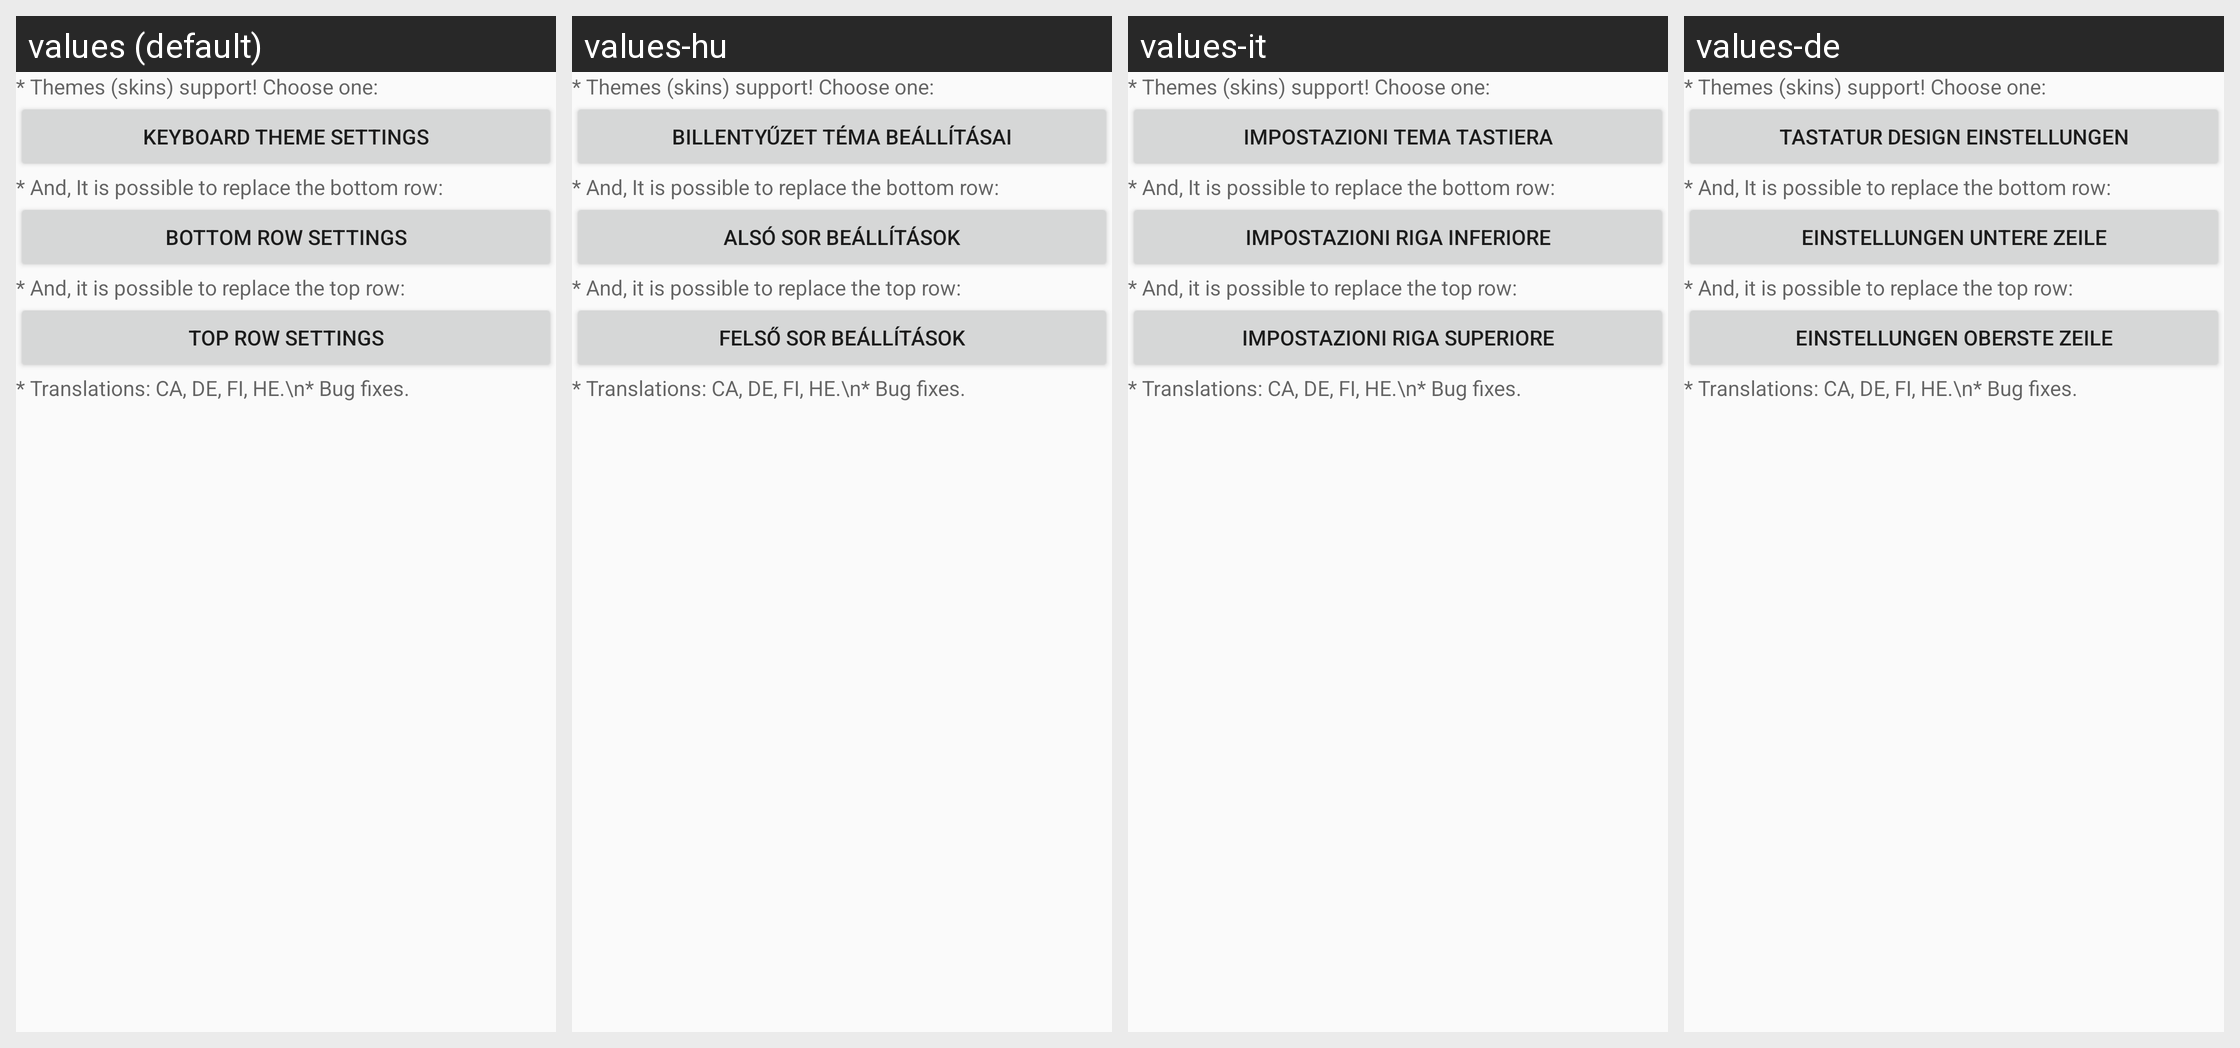

This grid shows one Android layout under several languages. Give, for every string resource on the screen, its name, the default text and each shown locale's text.
Android screen res/layout/changelog_layout_51.xml rendered under 4 locales, left to right: values (default), values-hu, values-it, values-de. Device: Nexus 5 (rendered at 1080×1920; each locale shown at half size, 540×960, under a caption strip naming it); theme Theme.AskApp.
Other locales in the repository, not shown: values-ar, values-be, values-bg, values-ca, values-cs, values-da, values-el, values-eo, values-es, values-fi, values-fr, values-he, values-hy, values-in, values-iw, values-ka, values-lt, values-mk, values-my, values-nl, values-no, values-pl, values-pt, values-pt-rBR, values-ro, values-ru, values-se, values-sk, values-sl, values-ta, values-th, values-tl, values-tr, values-uk, values-vi.
Strings drawn on this screen, with the default value and each locale's value (text and hints the layout hard-codes, and strings that could not be matched under every locale, appear in the picture but are not listed):

theme_addons_settings
  values: Keyboard theme settings
  values-hu: Billentyűzet téma beállításai
  values-it: Impostazioni tema tastiera
  values-de: Tastatur Design Einstellungen

bottom_row_addons_settings
  values: Bottom row settings
  values-hu: Alsó sor beállítások
  values-it: Impostazioni riga inferiore
  values-de: Einstellungen untere Zeile

top_row_addons_settings
  values: Top row settings
  values-hu: Felső sor beállítások
  values-it: Impostazioni riga superiore
  values-de: Einstellungen oberste Zeile
